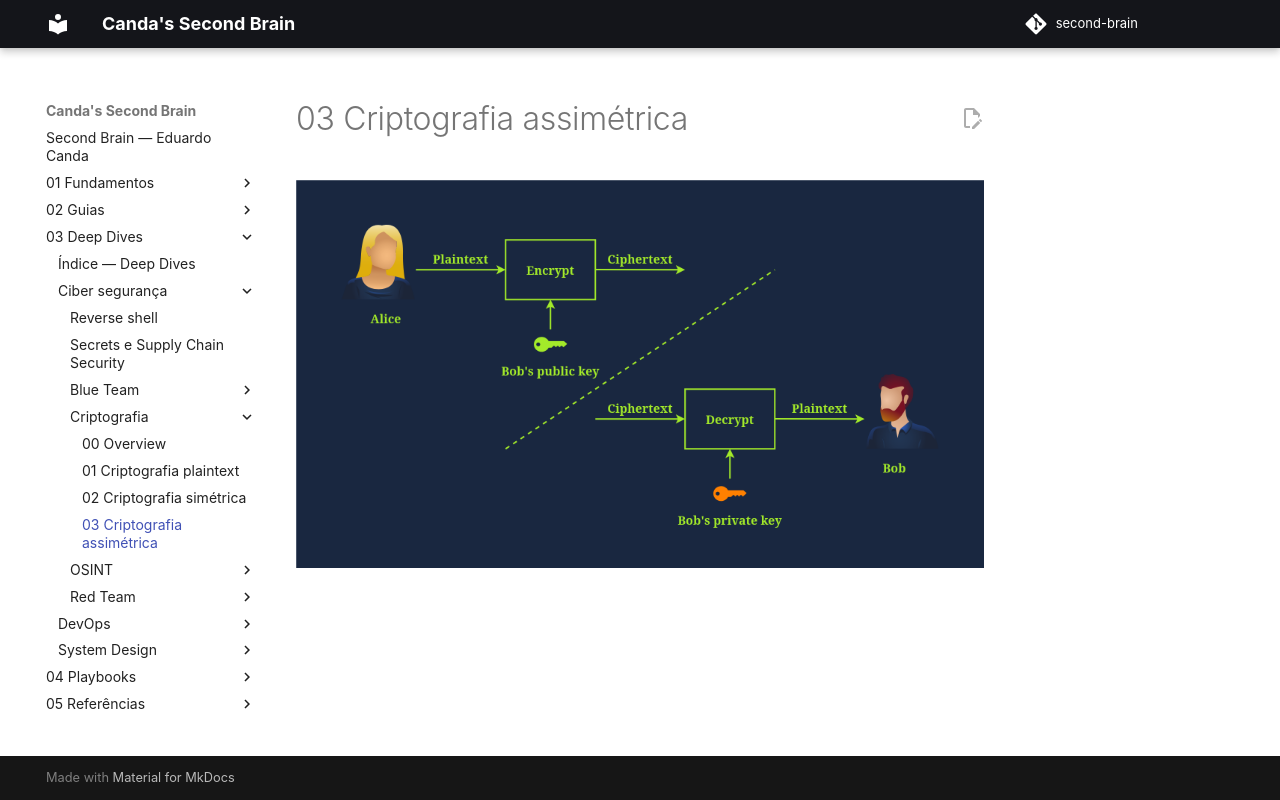

repository: EduardoCanda/second-brain · page: 03 - Deep Dives/Ciber segurança/Criptografia/03 - Criptografia assimétrica/index.html · generator: mkdocs

![criptografia assimétrica](img/criptografia assimétrica.png)
